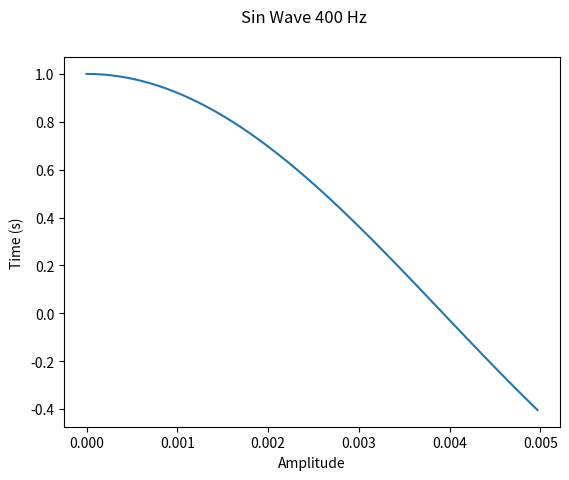
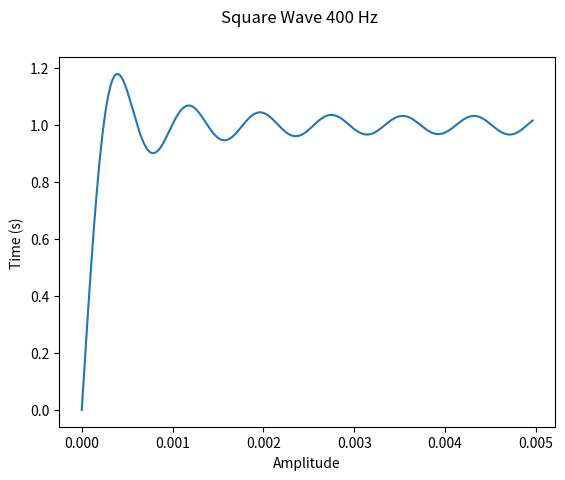
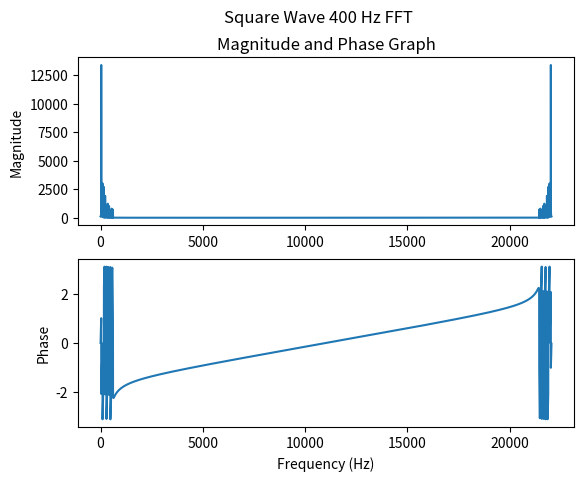
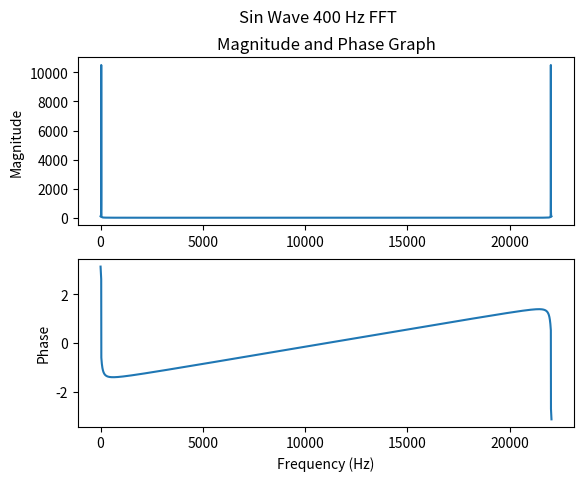
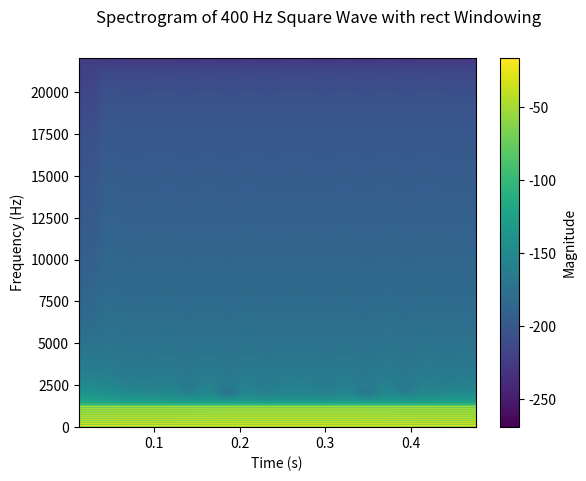
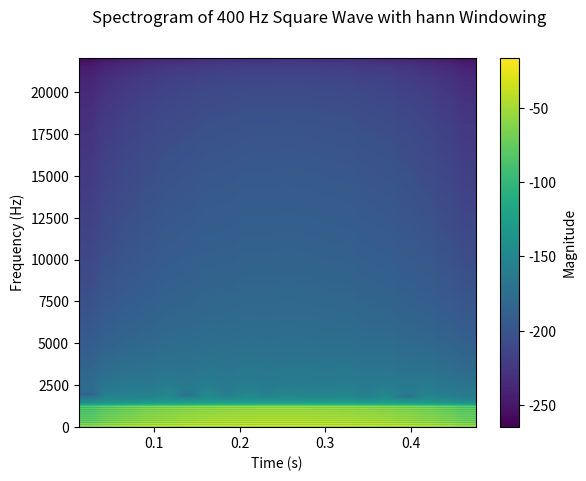

Reproduce these figures in Python, in order.
"""
Created on Sat Feb 13 20:31:58 2021

[redacted]
"""
#Assignment 2
# [redacted]
import numpy as np
import scipy.io
from scipy.io import wavfile
from scipy.io.wavfile import read
import matplotlib.pyplot as plt
import time
#Creates sin wave function
def generateSinusoidal(amplitude, sampling_rate_Hz, frequency_Hz, length_secs, phase_radians):
    Samplenums = int(sampling_rate_Hz*length_secs) #finds number of elements based on sample rate and length
    t = np.linspace(0.0,length_secs,num = Samplenums) #creates t array
    x = amplitude*np.sin(frequency_Hz*t+phase_radians) #creates sin wave
    return x,t

#gives inputs to generate sinwave from function
amplitude = 1.0
sampling_rate_Hz = 44100
frequency_Hz = 400 #Hz
length_secs = 0.5 #seconds
phase_radians = np.pi/2 #radians
#runs function
(xsin,t) = generateSinusoidal(amplitude, sampling_rate_Hz, frequency_Hz, length_secs, phase_radians)

#figures out how many samples for the first 5 ms 

plotsample = int(0.005*sampling_rate_Hz)

xplot = xsin[0:plotsample]
tplot = t[0:plotsample]
xplot = xsin[0:plotsample]
tplot = t[0:plotsample]

#plots and defines axes
fig = plt.figure()
plt.plot(tplot,xplot)
fig.suptitle('Sin Wave 400 Hz')
plt.xlabel('Amplitude')
plt.ylabel('Time (s)')
fig.savefig('Q1.jpg') #saves figure

#defines square wave function
def generateSquare(amplitude, sampling_rate_Hz, frequency_Hz, length_secs, phase_radians):
    Samplenums = int(sampling_rate_Hz*length_secs)
    t = np.linspace(0.0,length_secs,num = Samplenums) #similar to sin wave
    xsquare = np.array([])
    f = frequency_Hz/(2*np.pi)
    for j in t:
        square = np.array([0])
        for i in range(10): #10 sine waves used to approximate square wave
            k = i+1
            squarecurrent = (4/np.pi)*(np.sin(2*np.pi*(2*k-1)*f*j)/(2*k-1)) #formula for square wave 
            square = np.append(square,squarecurrent)
        xsquare =  np.append(xsquare,np.sum(square))
    return xsquare,t

#change necessary values for input
phase_radians = 0

#run function
(x,t) = generateSquare(amplitude, sampling_rate_Hz, frequency_Hz, length_secs, phase_radians)

#takes number of samples for first 5 ms 
plotsample = int(0.005*sampling_rate_Hz)

#plots and formats
xplot = x[0:plotsample]
tplot = t[0:plotsample]
fig = plt.figure()
plt.plot(tplot,xplot)
fig.suptitle('Square Wave 400 Hz')
plt.xlabel('Amplitude')
plt.ylabel('Time (s)')
fig.savefig('Q2.jpg')


#question 3
#function to run fft and get mag, phase, real and imaginary parts
def computeSpectrum(x, sample_rate_Hz):
    
    xfft= np.fft.fft(x) #takes fft
    bins = len(xfft) 
    freq = np.linspace(0,(bins-1))
    f = sample_rate_Hz*freq/bins #finds number of bins
    xabs = np.abs(xfft) #takes magnintude
    xphase = np.angle(xfft) #takes phase
    xre = xfft.real #real parts of fft
    xim = xfft.imag #imaginary partts of fft
    return f,xabs,xphase,xre,xim

#runs function with sin wave
(f,xabs,xphase,xre,xim) = computeSpectrum(x, sampling_rate_Hz)

#graphs mag and phase
fig, (ax1, ax2) = plt.subplots(2)
fig.suptitle('Square Wave 400 Hz FFT')
ax1.plot(xabs)
ax1.set_title('Magnitude and Phase Graph')
ax1.set(ylabel = 'Magnitude')
ax2.plot(xphase)
ax2.set(xlabel = 'Frequency (Hz)', ylabel = 'Phase')
fig.savefig('Q3_square.jpg')

#runs with square wave
(f,xabs,xphase,xre,xim) = computeSpectrum(xsin, sampling_rate_Hz)

#plots magnitude and phase
fig, (ax1, ax2) = plt.subplots(2)
fig.suptitle('Sin Wave 400 Hz FFT')
ax1.plot(xabs)
ax1.set_title('Magnitude and Phase Graph')
ax1.set(ylabel = 'Magnitude')
ax2.plot(xphase)
ax2.set(xlabel = 'Frequency (Hz)', ylabel = 'Phase')
fig.savefig('Q3_sin.jpg')

#creates spectogram blocks
def generateBlocks(x, sample_rate_Hz, block_size, hop_size):
    lx = len(x);
    numHop = int(np.ceil(lx/hop_size))#find number of hops for size
    tTotal = sample_rate_Hz*lx #total time
    t = np.linspace(0,tTotal,num=numHop) #creats time array
    X=np.empty([int(block_size),numHop])
    for i in range(numHop): #iterates through base on hop and block size to count for overlap
        block = x[(i*hop_size):(i*hop_size+block_size)]#takes current block
        if len(block) < block_size:#checks if we need to pad
            block = np.append(block,np.zeros(block_size-len(block)))
        X[:,i] = block#adds block to matrix
    return t,X


#create spectogram function
def mySpecgram(x,  block_size, hop_size, sampling_rate_Hz, window_type):
    lx = len(x)
    if window_type == 'hann': #checks which window to do and applies correct filter
        han = np.hanning(lx)
        x = x*han
    (time_vector,X) = generateBlocks(x, sampling_rate_Hz, block_size, hop_size) # creates blocks
    (freq_vector,magnitude_spectrogram,xphase,xre,xim) = computeSpectrum(X, sampling_rate_Hz) #takes fft of blocks
    fig = plt.figure()
    plt.specgram(x,NFFT=block_size,Fs = sampling_rate_Hz, noverlap = (block_size-hop_size) )#plots spectrogram
    #formats spectogram
    fig.suptitle('Spectrogram of 400 Hz Square Wave with {} Windowing' .format(window_type))
    plt.xlabel('Time (s)')
    plt.ylabel('Frequency (Hz)')
    fig.savefig('Q4_{}.jpg' .format(window_type))
    cbar = plt.colorbar() #adds colorbar legend
    cbar.ax.set_ylabel('Magnitude')
    return freq_vector, time_vector, magnitude_spectrogram
#runs function for rectangular window
block_size = 2048
hop_size = 1024
window_type = 'rect'
(freq_vector, time_vector, magnitude_spectrogram) = mySpecgram(x,  block_size, hop_size, sampling_rate_Hz, window_type)

#runs function with hanning window
window_type = 'hann'
(freq_vector, time_vector, magnitude_spectrogram) = mySpecgram(x,  block_size, hop_size, sampling_rate_Hz, window_type)
